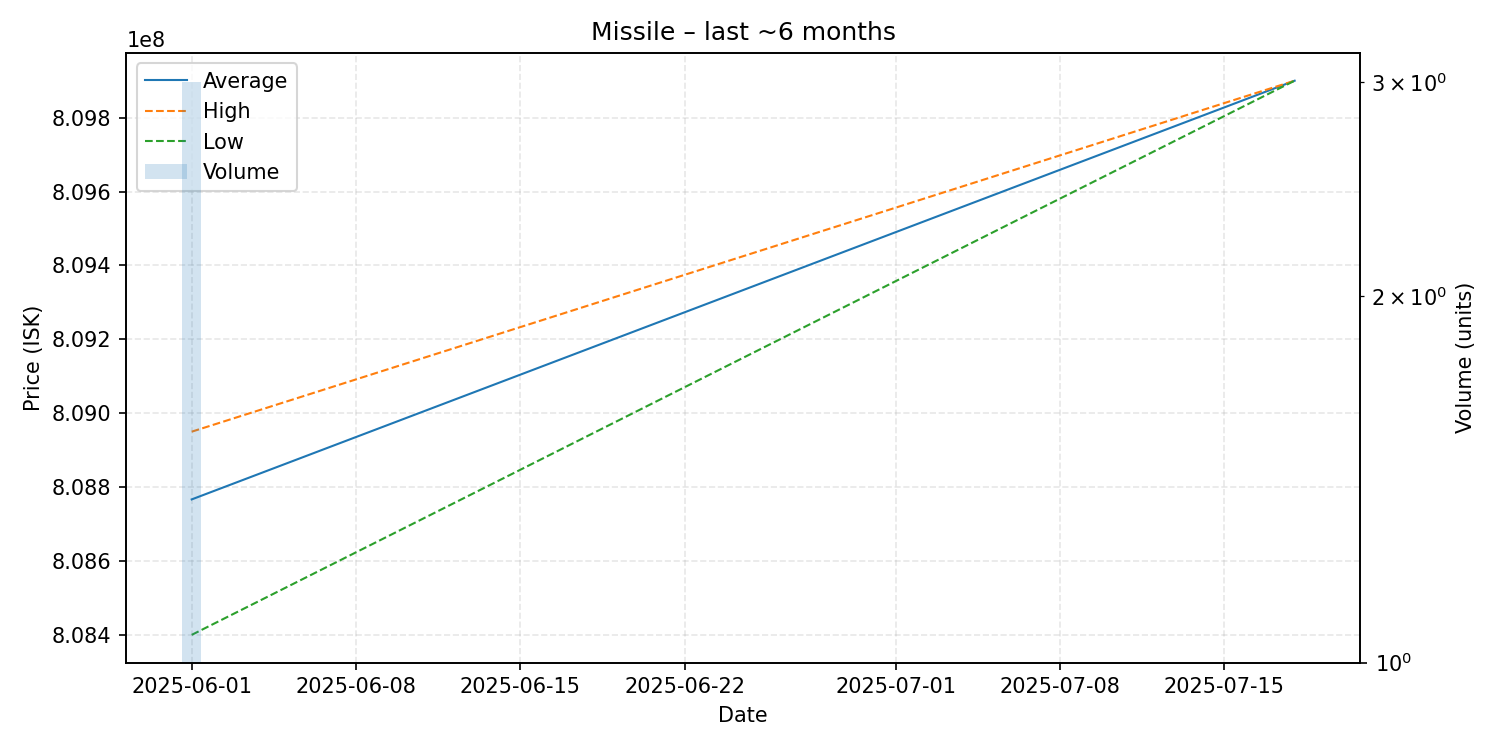

Values plotted in this chart, from the file beside it:
date, average, highest, lowest, order_count, volume
2025-06-01, 808766667, 808950000, 808400000, 3, 3
2025-07-18, 809900000, 809900000, 809900000, 1, 1
